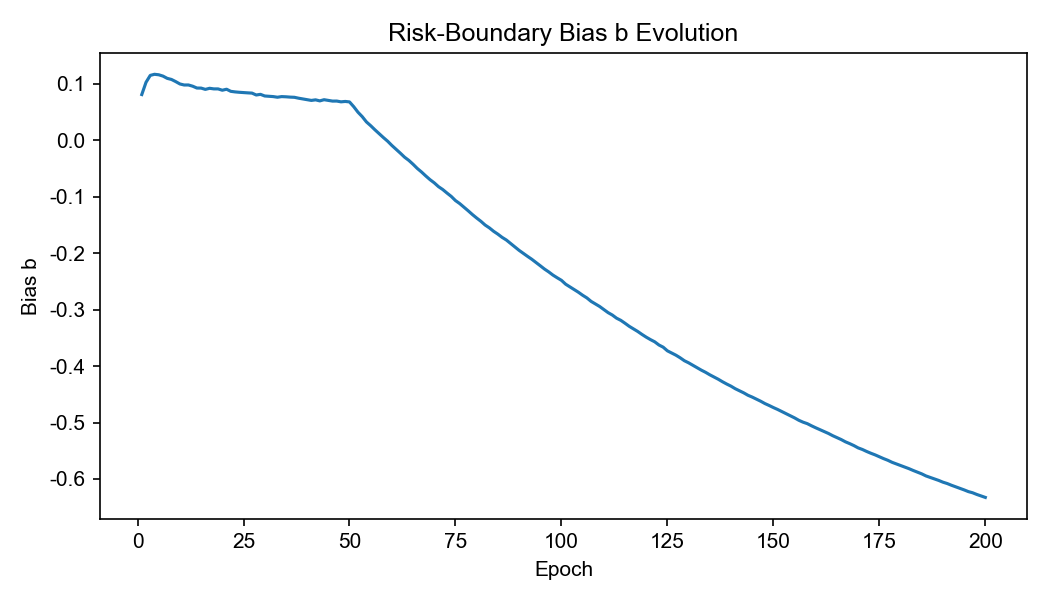

The data file committed next to this chart (first rows):
epoch, b_meta
1, 0.08122
2, 0.1029
3, 0.1152
4, 0.1171
5, 0.1163
6, 0.1139
7, 0.1099
8, 0.108
9, 0.1042
10, 0.09996
11, 0.09814
12, 0.09819
13, 0.09602
14, 0.09278
15, 0.09264
16, 0.09038
17, 0.0923
18, 0.09124
19, 0.09121
20, 0.08887
21, 0.09065
22, 0.08692
23, 0.08592
24, 0.08523
25, 0.08481
26, 0.0842
27, 0.08377
28, 0.08042
29, 0.08157
30, 0.07868
31, 0.0781
32, 0.0776
33, 0.07646
34, 0.07758
35, 0.07724
36, 0.07666
37, 0.07635
38, 0.07474
39, 0.07343
40, 0.07212
41, 0.07081
42, 0.07184
43, 0.06999
44, 0.07208
45, 0.0709
46, 0.06962
47, 0.06967
48, 0.06831
49, 0.06899
50, 0.06818
51, 0.05971
52, 0.04992
53, 0.04212
54, 0.03268
55, 0.02603
56, 0.01874
57, 0.01179
58, 0.005006
59, -0.001477
60, -0.009013
... 140 more rows
